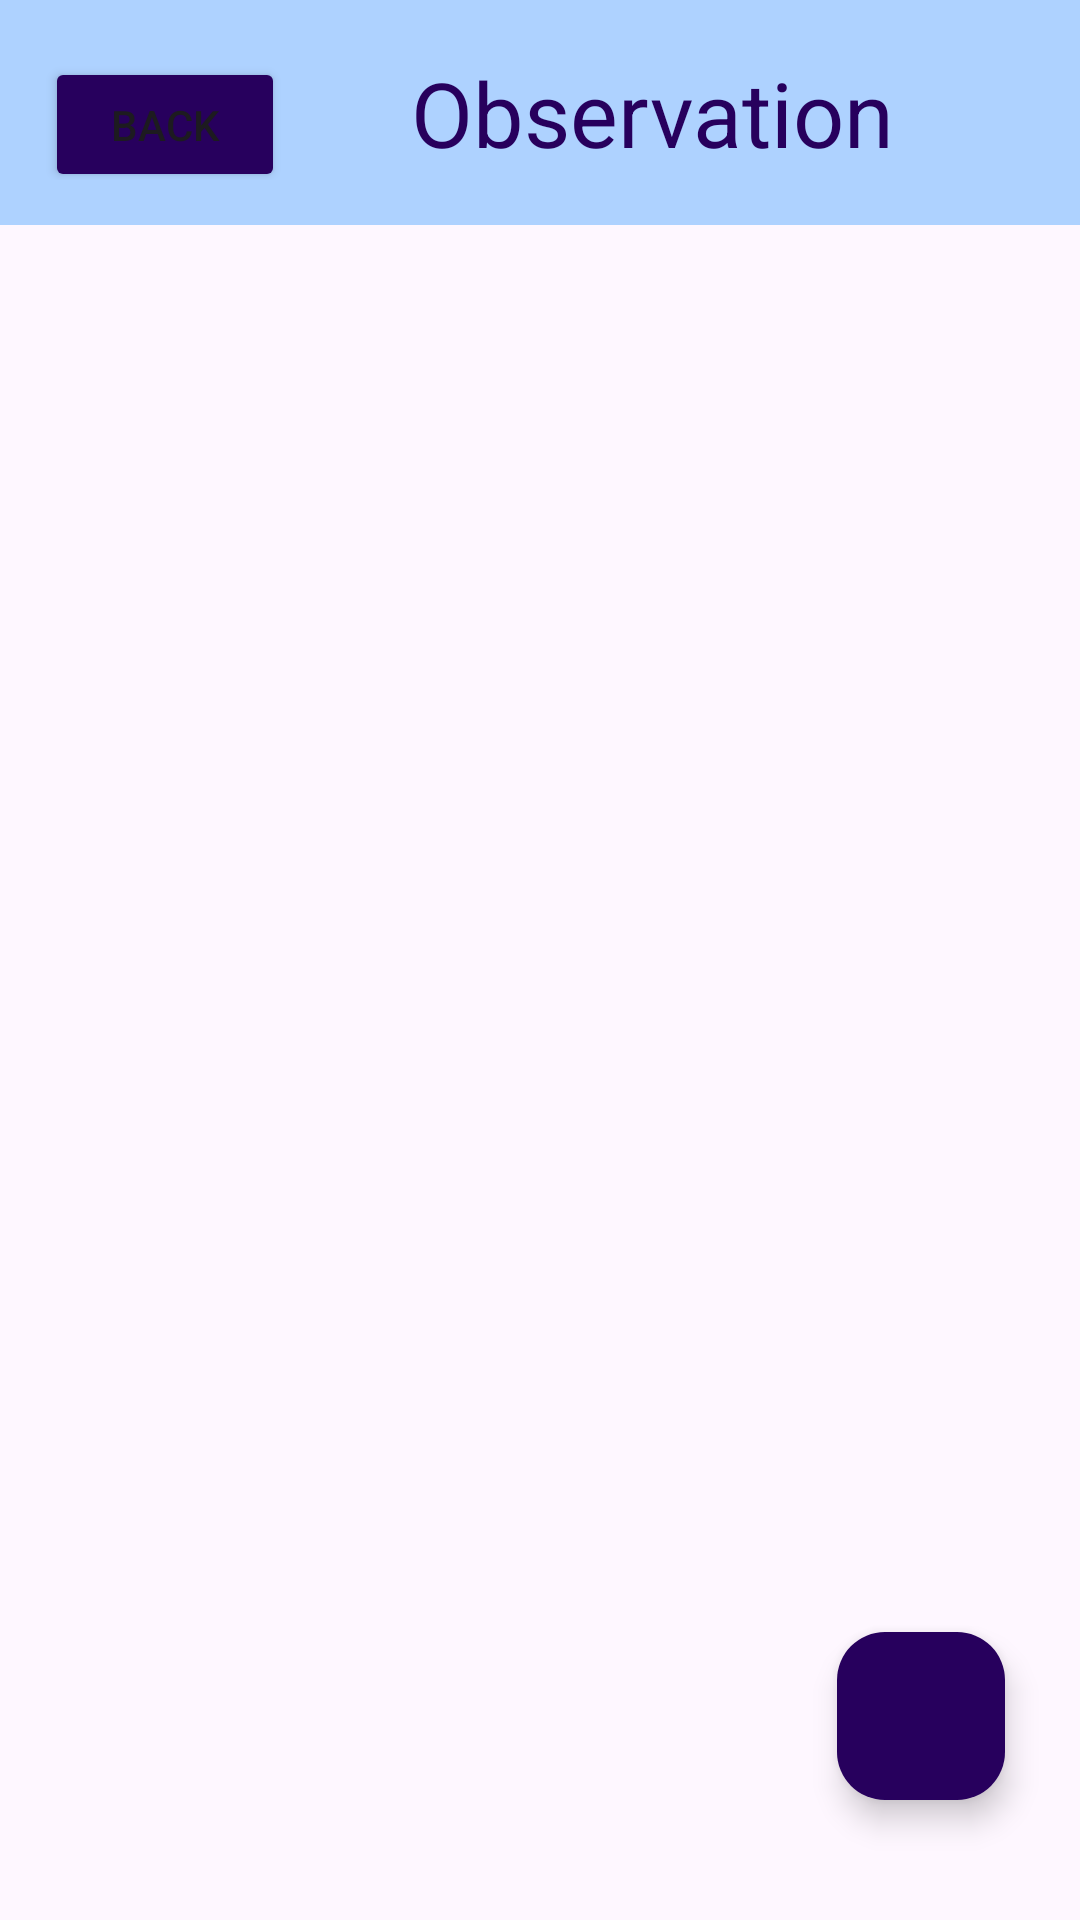

Layout XML and referenced resources for this Android screen:
<!-- AndroidManifest.xml: application theme Theme.Cw -->
<!-- res/layout/activity_view_observation.xml -->
<?xml version="1.0" encoding="utf-8"?>
<RelativeLayout xmlns:android="http://schemas.android.com/apk/res/android"
    xmlns:app="http://schemas.android.com/apk/res-auto"
    xmlns:tools="http://schemas.android.com/tools"
    android:layout_width="match_parent"
    android:layout_height="match_parent"
    tools:context=".ViewObservationActivity">

    <LinearLayout
        android:layout_width="match_parent"
        android:layout_height="wrap_content"
        android:orientation="horizontal"
        android:background="@color/cyan"
        android:padding="15sp">

        <Button
            android:id="@+id/backButton"
            android:layout_width="80dp"
            android:layout_height="45dp"
            android:textAlignment="center"
            android:onClick="onBackButtonClick"
            android:backgroundTint="@color/navy"
            android:text="Back"
            app:cornerRadius="6dp" />

        <TextView
            android:layout_width="match_parent"
            android:layout_height="match_parent"
            android:layout_weight="1"
            android:gravity="center"
            android:text="Observation"
            android:textAlignment="center"
            android:textColor="@color/navy"
            android:paddingRight="5dp"
            android:textSize="30sp" />

    </LinearLayout>

    <LinearLayout
        android:layout_width="match_parent"
        android:layout_height="wrap_content"
        android:layout_marginTop="80dp"
        android:orientation="horizontal">

        <TextView
            android:id="@+id/textViewHikingName"
            android:layout_width="match_parent"
            android:layout_height="match_parent"
            android:text=""
            android:textAlignment="center"
            android:textSize="30sp"
            android:textColor="@color/material_dynamic_neutral40"
            android:layout_marginTop="6dp"/>

    </LinearLayout>

    <LinearLayout
        android:layout_width="match_parent"
        android:layout_height="wrap_content"
        android:layout_marginTop="125dp"
        android:orientation="horizontal">

        <androidx.recyclerview.widget.RecyclerView
            android:id="@+id/recyclerObservationView"
            android:layout_width="match_parent"
            android:layout_height="606dp"
            android:layout_marginTop="10dp"
            android:scrollbars="vertical" />
    </LinearLayout>

    <com.google.android.material.floatingactionbutton.FloatingActionButton
        android:id="@+id/fabCreate"
        android:layout_width="wrap_content"
        android:layout_height="wrap_content"
        android:layout_alignParentRight="true"
        android:layout_alignParentBottom="true"
        android:layout_marginStart="25dp"
        android:layout_marginTop="25dp"
        android:layout_marginEnd="25dp"
        android:layout_marginRight="40dp"
        android:layout_marginBottom="40dp"
        android:backgroundTint="@color/navy"
        android:src="@drawable/ic_add"
        app:elevation="6dp"
        app:fabSize="normal"
        app:tint="@color/white" />
</RelativeLayout>
<!-- resources referenced by this layout -->
<resources>
  <color name="cyan">#AED2FF</color>
  <color name="navy">#27005D</color>
  <color name="white">#FFFFFFFF</color>
  <style name="Theme.Cw" parent="Base.Theme.Cw" />
  <style name="Base.Theme.Cw" parent="Theme.Material3.DayNight.NoActionBar">
          <item name="colorPrimary">@color/purple</item>
          <item name="colorPrimaryVariant">@color/purple</item>
          <item name="colorOnPrimary">@color/cyan</item>
          <item name="colorSecondary">@color/blue</item>
          <item name="colorSecondaryVariant">@color/blue</item>
          <item name="colorOnSecondary">@color/whiteblue</item>
          <item name="android:statusBarColor">?attr/colorPrimaryVariant</item>
      </style>
  <color name="purple">#9400FF</color>
  <color name="blue">#279EFF</color>
  <color name="whiteblue">#E4F1FF</color>
</resources>
